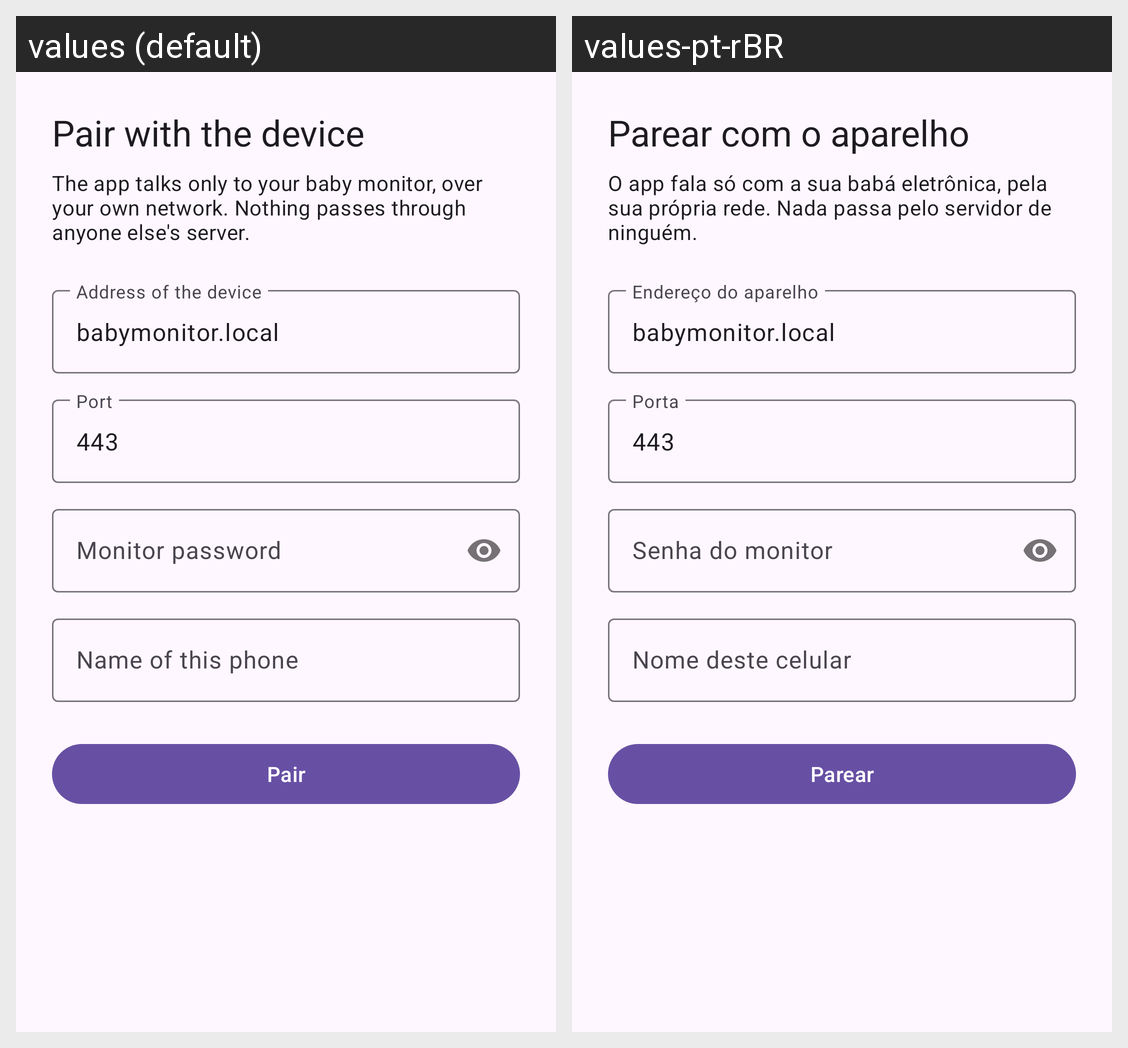

Locale-by-locale string values for the Android screen shown in this grid:
Android screen res/layout/activity_setup.xml rendered under 2 locales, left to right: values (default), values-pt-rBR. Device: Nexus 5 (rendered at 1080×1920; each locale shown at half size, 540×960, under a caption strip naming it); theme Theme.BabyMonitor.
Strings drawn on this screen, with the default value and each locale's value (text and hints the layout hard-codes, and strings that could not be matched under every locale, appear in the picture but are not listed):

setup_title
  values: Pair with the device
  values-pt-rBR: Parear com o aparelho

setup_description
  values: The app talks only to your baby monitor, over your own network. Nothing passes through anyone else's server.
  values-pt-rBR: O app fala só com a sua babá eletrônica, pela sua própria rede. Nada passa pelo servidor de ninguém.

setup_host
  values: Address of the device
  values-pt-rBR: Endereço do aparelho

setup_host_default
  values: babymonitor.local
  values-pt-rBR: babymonitor.local

setup_port
  values: Port
  values-pt-rBR: Porta

setup_password
  values: Monitor password
  values-pt-rBR: Senha do monitor

setup_device_name
  values: Name of this phone
  values-pt-rBR: Nome deste celular

setup_pair
  values: Pair
  values-pt-rBR: Parear
